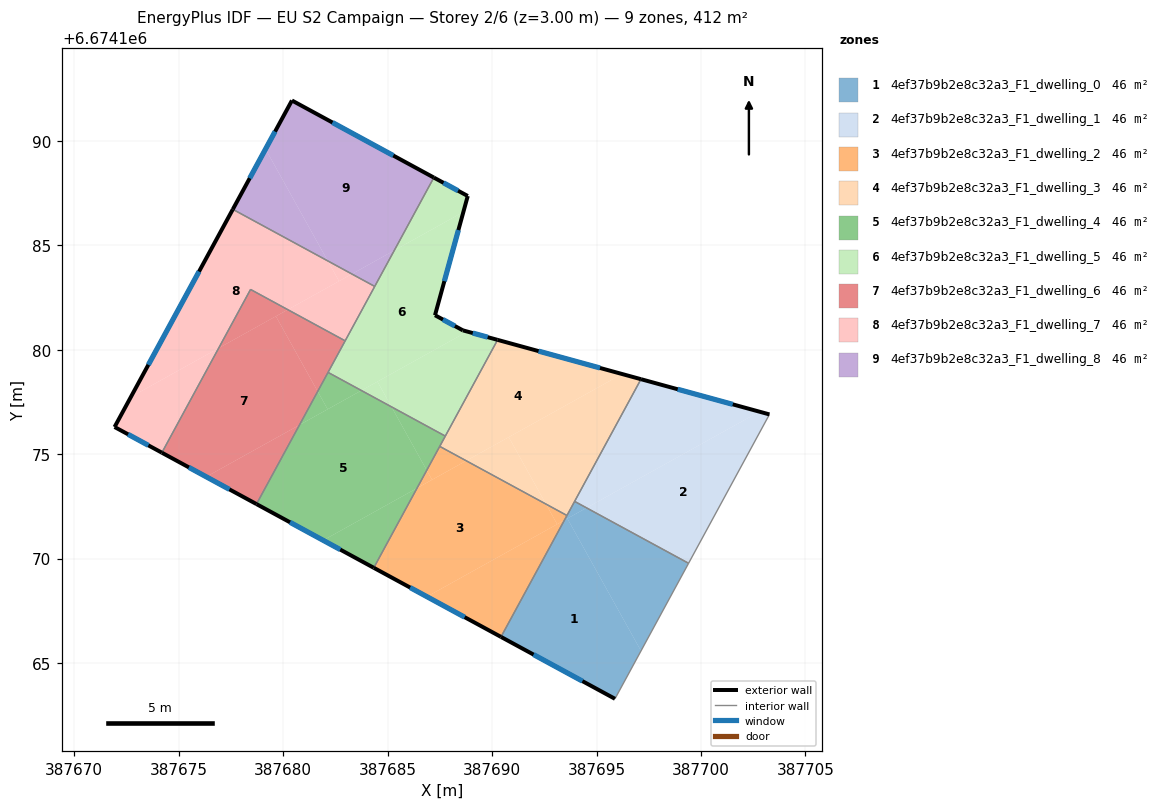
=== STOREY PLAN SPEC (per zone: floor XY polygon, exterior-wall plan segments, windows/doors) ===
zone 1: 4ef37b9b2e8c32a3_F1_dwelling_0  (45.8 m²)
  floor: (387693.60, 6674171.93) (387697.13, 6674165.59) (387695.88, 6674163.30) (387690.43, 6674166.26) (387693.46, 6674171.85)
  floor: (387699.41, 6674169.78) (387697.13, 6674165.59) (387693.60, 6674171.93) (387694.52, 6674172.44)
  floor: (387694.52, 6674172.44) (387693.46, 6674171.85) (387693.95, 6674172.75)
  exterior wall: (387690.43, 6674166.26) – (387695.88, 6674163.30)  [6.2 m]
    window: (387691.99, 6674165.41) – (387694.33, 6674164.14)  [3.4 m²]
  interior walls: 4
zone 2: 4ef37b9b2e8c32a3_F1_dwelling_1  (45.8 m²)
  floor: (387703.28, 6674176.91) (387699.41, 6674169.78) (387694.52, 6674172.44) (387702.80, 6674177.04)
  floor: (387702.80, 6674177.04) (387694.52, 6674172.44) (387693.95, 6674172.75) (387697.13, 6674178.60)
  exterior wall: (387703.28, 6674176.91) – (387697.13, 6674178.60)  [6.4 m]
    window: (387701.52, 6674177.39) – (387698.89, 6674178.11)  [3.5 m²]
  interior walls: 3
zone 3: 4ef37b9b2e8c32a3_F1_dwelling_2  (45.8 m²)
  floor: (387692.58, 6674172.62) (387693.12, 6674171.65) (387686.88, 6674168.19) (387684.34, 6674169.57) (387686.41, 6674173.38) (387688.76, 6674174.69)
  floor: (387693.46, 6674171.85) (387690.43, 6674166.26) (387686.88, 6674168.19)
  floor: (387686.87, 6674174.24) (387687.13, 6674173.78) (387686.41, 6674173.38)
  floor: (387688.76, 6674174.69) (387687.13, 6674173.78) (387686.87, 6674174.24) (387687.49, 6674175.38)
  floor: (387693.59, 6674172.07) (387693.46, 6674171.85) (387693.12, 6674171.65) (387692.58, 6674172.62)
  exterior wall: (387684.34, 6674169.57) – (387690.43, 6674166.26)  [6.9 m]
    window: (387686.08, 6674168.62) – (387688.69, 6674167.21)  [3.8 m²]
  interior walls: 3
zone 4: 4ef37b9b2e8c32a3_F1_dwelling_3  (45.8 m²)
  floor: (387696.23, 6674178.84) (387688.76, 6674174.69) (387687.49, 6674175.38) (387690.27, 6674180.48)
  floor: (387690.80, 6674175.82) (387692.58, 6674172.62) (387688.76, 6674174.69)
  floor: (387697.13, 6674178.60) (387693.59, 6674172.07) (387692.58, 6674172.62) (387690.80, 6674175.82) (387696.23, 6674178.84)
  exterior wall: (387697.13, 6674178.60) – (387690.27, 6674180.48)  [7.1 m]
    window: (387695.17, 6674179.13) – (387692.23, 6674179.94)  [3.9 m²]
  interior walls: 5
zone 5: 4ef37b9b2e8c32a3_F1_dwelling_4  (45.8 m²)
  floor: (387685.19, 6674177.27) (387686.87, 6674174.24) (387686.41, 6674173.38) (387681.92, 6674170.88) (387678.72, 6674172.62) (387680.78, 6674176.41) (387683.75, 6674178.05)
  floor: (387686.41, 6674173.38) (387684.34, 6674169.57) (387681.92, 6674170.88)
  floor: (387681.65, 6674178.01) (387682.13, 6674177.16) (387680.78, 6674176.41)
  floor: (387687.76, 6674175.87) (387686.87, 6674174.24) (387685.19, 6674177.27)
  floor: (387683.75, 6674178.05) (387682.13, 6674177.16) (387681.65, 6674178.01) (387682.15, 6674178.92)
  exterior wall: (387678.72, 6674172.62) – (387684.34, 6674169.57)  [6.4 m]
    window: (387680.33, 6674171.75) – (387682.73, 6674170.44)  [3.5 m²]
  interior walls: 4
zone 6: 4ef37b9b2e8c32a3_F1_dwelling_5  (45.8 m²)
  floor: (387688.63, 6674186.60) (387687.27, 6674181.66) (387688.60, 6674180.93) (387688.82, 6674180.88) (387683.75, 6674178.05) (387682.15, 6674178.92) (387685.32, 6674184.76)
  floor: (387688.84, 6674187.37) (387688.63, 6674186.60) (387685.32, 6674184.76) (387687.21, 6674188.25)
  floor: (387684.51, 6674178.48) (387685.19, 6674177.27) (387683.75, 6674178.05)
  floor: (387690.27, 6674180.48) (387687.76, 6674175.87) (387685.19, 6674177.27) (387684.51, 6674178.48) (387688.82, 6674180.88)
  exterior wall: (387690.27, 6674180.48) – (387688.60, 6674180.93)  [1.7 m]
    window: (387689.79, 6674180.61) – (387689.08, 6674180.80)  [0.9 m²]
  exterior wall: (387688.84, 6674187.37) – (387687.21, 6674188.25)  [1.8 m]
    window: (387688.37, 6674187.62) – (387687.68, 6674188.00)  [1.0 m²]
  exterior wall: (387687.27, 6674181.66) – (387688.84, 6674187.37)  [5.9 m]
    window: (387687.72, 6674183.29) – (387688.39, 6674185.73)  [3.3 m²]
  exterior wall: (387688.60, 6674180.93) – (387687.27, 6674181.66)  [1.5 m]
    window: (387688.22, 6674181.14) – (387687.65, 6674181.45)  [0.8 m²]
  interior walls: 5
zone 7: 4ef37b9b2e8c32a3_F1_dwelling_6  (45.8 m²)
  floor: (387679.65, 6674181.61) (387681.65, 6674178.01) (387680.78, 6674176.41) (387676.32, 6674173.92) (387674.20, 6674175.08) (387676.91, 6674180.08)
  floor: (387680.22, 6674181.92) (387676.91, 6674180.08) (387678.44, 6674182.89)
  floor: (387680.78, 6674176.41) (387678.72, 6674172.62) (387676.32, 6674173.92)
  floor: (387682.97, 6674180.43) (387681.65, 6674178.01) (387679.65, 6674181.61) (387680.22, 6674181.92)
  exterior wall: (387674.20, 6674175.08) – (387678.72, 6674172.62)  [5.2 m]
    window: (387675.49, 6674174.38) – (387677.43, 6674173.32)  [2.8 m²]
  interior walls: 4
zone 8: 4ef37b9b2e8c32a3_F1_dwelling_7  (45.8 m²)
  floor: (387682.14, 6674184.26) (387682.68, 6674183.29) (387680.22, 6674181.92) (387678.44, 6674182.89) (387676.91, 6674180.08) (387672.71, 6674177.75) (387677.59, 6674186.73)
  floor: (387683.29, 6674183.63) (387682.68, 6674183.29) (387682.14, 6674184.26)
  floor: (387676.91, 6674180.08) (387674.20, 6674175.08) (387671.93, 6674176.31) (387672.71, 6674177.75)
  floor: (387684.38, 6674183.04) (387682.97, 6674180.43) (387680.22, 6674181.92) (387683.29, 6674183.63)
  exterior wall: (387671.93, 6674176.31) – (387674.20, 6674175.08)  [2.6 m]
    window: (387672.58, 6674175.96) – (387673.55, 6674175.43)  [1.4 m²]
  exterior wall: (387677.59, 6674186.73) – (387671.93, 6674176.31)  [11.9 m]
    window: (387675.97, 6674183.75) – (387673.55, 6674179.28)  [6.5 m²]
  interior walls: 4
zone 9: 4ef37b9b2e8c32a3_F1_dwelling_8  (45.8 m²)
  floor: (387687.21, 6674188.25) (387685.32, 6674184.76) (387683.29, 6674183.63) (387682.14, 6674184.26) (387679.16, 6674189.61) (387680.42, 6674191.94)
  floor: (387679.16, 6674189.61) (387682.14, 6674184.26) (387677.59, 6674186.73)
  floor: (387685.32, 6674184.76) (387684.38, 6674183.04) (387683.29, 6674183.63)
  exterior wall: (387680.42, 6674191.94) – (387677.59, 6674186.73)  [5.9 m]
    window: (387679.61, 6674190.45) – (387678.40, 6674188.22)  [3.3 m²]
  exterior wall: (387687.21, 6674188.25) – (387680.42, 6674191.94)  [7.7 m]
    window: (387685.27, 6674189.30) – (387682.36, 6674190.88)  [4.3 m²]
  interior walls: 2

=== DERIVED (storey summary) ===
Building: EU S2 Campaign
Storey: 2 of 6  (floor level z = 3.00 m)
Storey gross floor area: 412.5 m²
Zones on this storey: 9
  - 4ef37b9b2e8c32a3_F1_dwelling_0: floor 45.8 m²; exterior wall 6.2 m (18.6 m²); 1 window(s) 3.4 m²; WWR 18.4%
  - 4ef37b9b2e8c32a3_F1_dwelling_1: floor 45.8 m²; exterior wall 6.4 m (19.1 m²); 1 window(s) 3.5 m²; WWR 18.4%
  - 4ef37b9b2e8c32a3_F1_dwelling_2: floor 45.8 m²; exterior wall 6.9 m (20.8 m²); 1 window(s) 3.8 m²; WWR 18.4%
  - 4ef37b9b2e8c32a3_F1_dwelling_3: floor 45.8 m²; exterior wall 7.1 m (21.4 m²); 1 window(s) 3.9 m²; WWR 18.4%
  - 4ef37b9b2e8c32a3_F1_dwelling_4: floor 45.8 m²; exterior wall 6.4 m (19.2 m²); 1 window(s) 3.5 m²; WWR 18.4%
  - 4ef37b9b2e8c32a3_F1_dwelling_5: floor 45.8 m²; exterior wall 11.0 m (33.0 m²); 4 window(s) 6.1 m²; WWR 18.4%
  - 4ef37b9b2e8c32a3_F1_dwelling_6: floor 45.8 m²; exterior wall 5.2 m (15.5 m²); 1 window(s) 2.8 m²; WWR 18.4%
  - 4ef37b9b2e8c32a3_F1_dwelling_7: floor 45.8 m²; exterior wall 14.4 m (43.3 m²); 2 window(s) 8.0 m²; WWR 18.4%
  - 4ef37b9b2e8c32a3_F1_dwelling_8: floor 45.8 m²; exterior wall 13.7 m (41.0 m²); 2 window(s) 7.5 m²; WWR 18.4%
Zone adjacency (shared interzone walls):
  - 4ef37b9b2e8c32a3_F1_dwelling_0 ↔ 4ef37b9b2e8c32a3_F1_dwelling_1
  - 4ef37b9b2e8c32a3_F1_dwelling_0 ↔ 4ef37b9b2e8c32a3_F1_dwelling_2
  - 4ef37b9b2e8c32a3_F1_dwelling_0 ↔ 4ef37b9b2e8c32a3_F1_dwelling_3
  - 4ef37b9b2e8c32a3_F1_dwelling_1 ↔ 4ef37b9b2e8c32a3_F1_dwelling_3
  - 4ef37b9b2e8c32a3_F1_dwelling_2 ↔ 4ef37b9b2e8c32a3_F1_dwelling_3
  - 4ef37b9b2e8c32a3_F1_dwelling_2 ↔ 4ef37b9b2e8c32a3_F1_dwelling_4
  - 4ef37b9b2e8c32a3_F1_dwelling_3 ↔ 4ef37b9b2e8c32a3_F1_dwelling_4
  - 4ef37b9b2e8c32a3_F1_dwelling_3 ↔ 4ef37b9b2e8c32a3_F1_dwelling_5
  - 4ef37b9b2e8c32a3_F1_dwelling_4 ↔ 4ef37b9b2e8c32a3_F1_dwelling_5
  - 4ef37b9b2e8c32a3_F1_dwelling_4 ↔ 4ef37b9b2e8c32a3_F1_dwelling_6
  - 4ef37b9b2e8c32a3_F1_dwelling_5 ↔ 4ef37b9b2e8c32a3_F1_dwelling_6
  - 4ef37b9b2e8c32a3_F1_dwelling_5 ↔ 4ef37b9b2e8c32a3_F1_dwelling_7
  - 4ef37b9b2e8c32a3_F1_dwelling_5 ↔ 4ef37b9b2e8c32a3_F1_dwelling_8
  - 4ef37b9b2e8c32a3_F1_dwelling_6 ↔ 4ef37b9b2e8c32a3_F1_dwelling_7
  - 4ef37b9b2e8c32a3_F1_dwelling_7 ↔ 4ef37b9b2e8c32a3_F1_dwelling_8